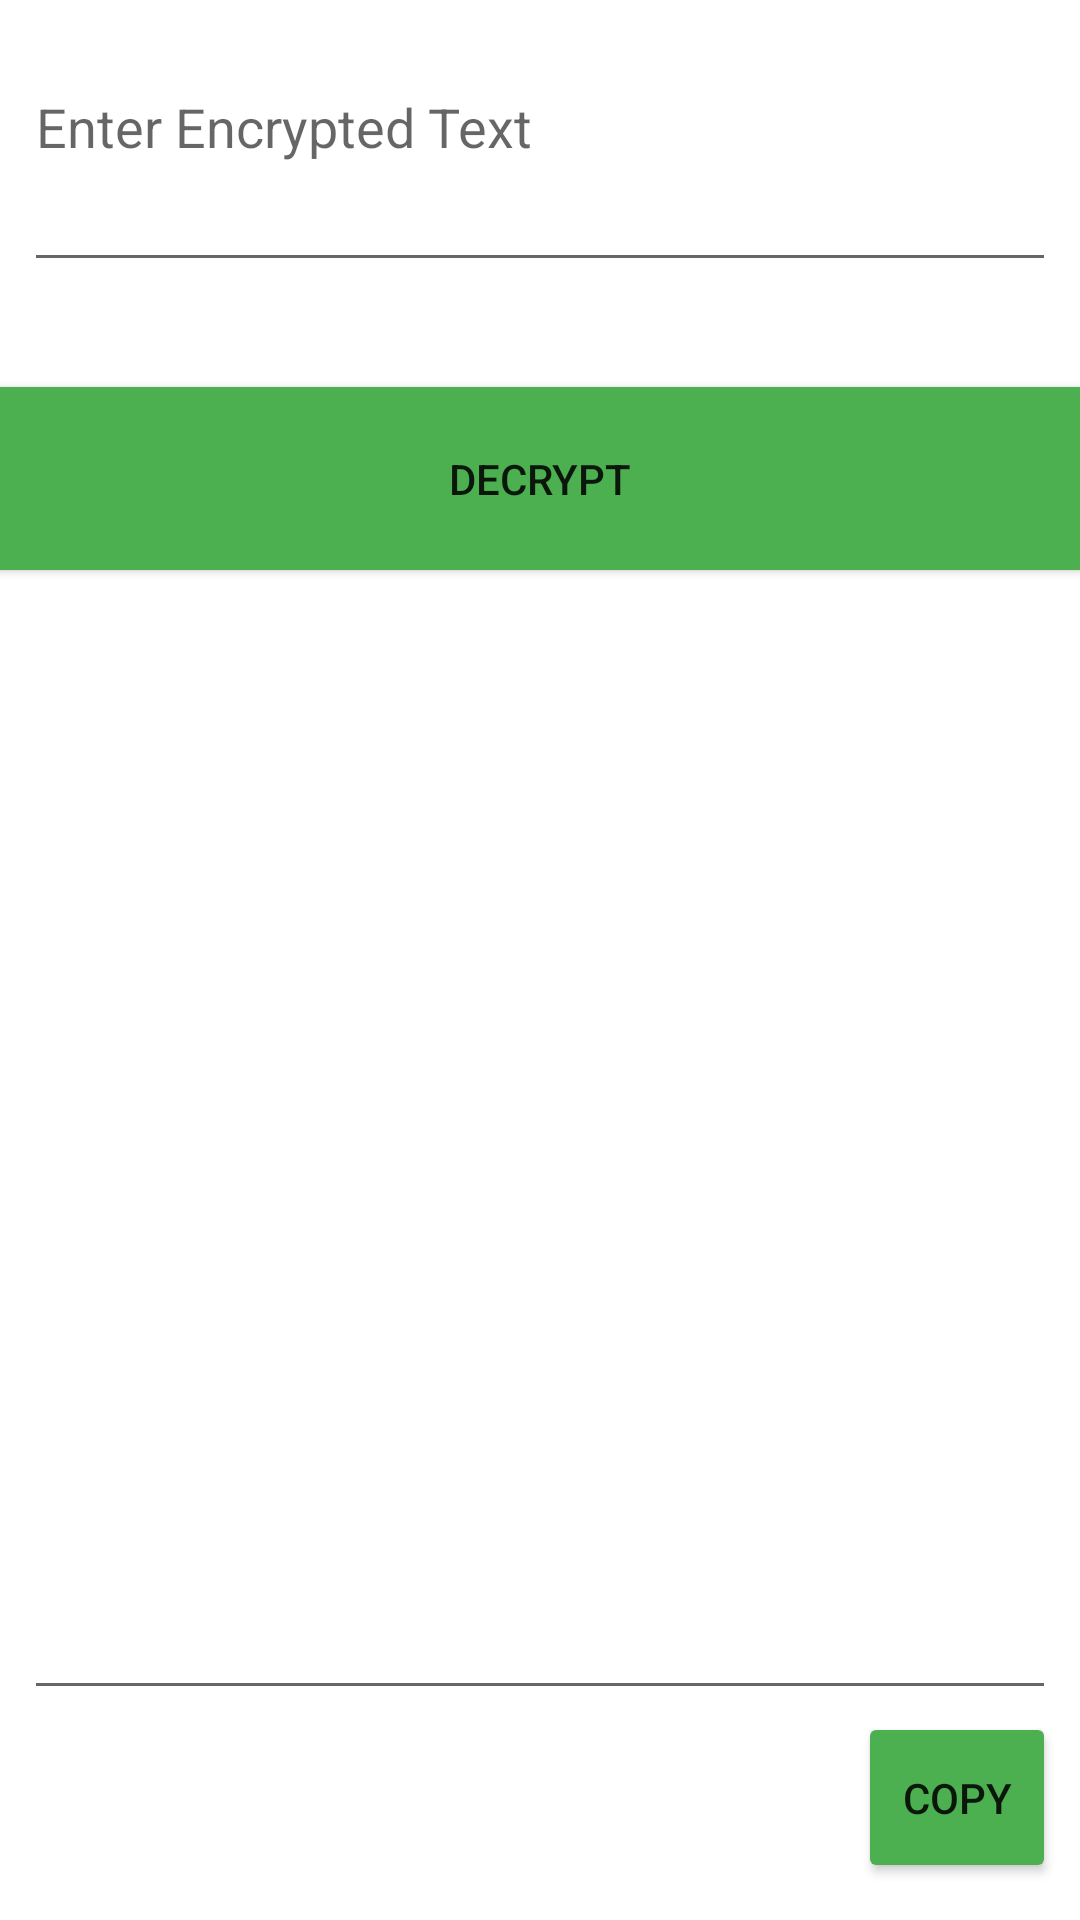

Reconstruct the res/layout file that produces this screen, plus the resources it refers to.
<!-- AndroidManifest.xml: application theme Theme.AmityNewsLetter -->
<!-- res/layout/activity_receive.xml -->
<?xml version="1.0" encoding="utf-8"?>
<androidx.constraintlayout.widget.ConstraintLayout xmlns:android="http://schemas.android.com/apk/res/android"
    xmlns:app="http://schemas.android.com/apk/res-auto"
    xmlns:tools="http://schemas.android.com/tools"
    android:id="@+id/decryptedTextView"
    android:layout_width="match_parent"
    android:layout_height="match_parent"
    tools:context=".receiveActivity">

    <Button
        android:id="@+id/decrypt"
        android:layout_width="395dp"
        android:layout_height="73dp"
        android:layout_marginStart="8dp"
        android:layout_marginLeft="8dp"
        android:layout_marginTop="19dp"
        android:layout_marginEnd="8dp"
        android:layout_marginRight="8dp"
        android:layout_marginBottom="22dp"
        android:onClick="decryptText"
        android:text="Decrypt"
        app:backgroundTint="#4CAF50"
        app:layout_constraintBottom_toTopOf="@+id/decryptedMsgTextView"
        app:layout_constraintEnd_toEndOf="parent"
        app:layout_constraintStart_toStartOf="parent"
        app:layout_constraintTop_toBottomOf="@+id/encryptedMsgTextView" />

    <EditText
        android:id="@+id/encryptedMsgTextView"
        android:layout_width="0dp"
        android:layout_height="0dp"
        android:layout_marginStart="8dp"
        android:layout_marginLeft="8dp"
        android:layout_marginTop="20dp"
        android:layout_marginEnd="8dp"
        android:layout_marginRight="8dp"
        android:layout_marginBottom="10dp"
        android:ems="10"
        android:gravity="start|top"
        android:hint="Enter Encrypted Text"
        android:inputType="textMultiLine"
        app:layout_constraintBottom_toTopOf="@+id/decrypt"
        app:layout_constraintEnd_toEndOf="parent"
        app:layout_constraintStart_toStartOf="parent"
        app:layout_constraintTop_toTopOf="parent" />

    <EditText
        android:id="@+id/decryptedMsgTextView"
        android:layout_width="0dp"
        android:layout_height="340dp"
        android:layout_marginStart="8dp"
        android:layout_marginLeft="8dp"
        android:layout_marginTop="12dp"
        android:layout_marginEnd="8dp"
        android:layout_marginRight="8dp"
        android:layout_marginBottom="70dp"
        android:ems="10"
        android:gravity="start|top"
        android:inputType="textMultiLine"
        app:layout_constraintBottom_toBottomOf="parent"
        app:layout_constraintEnd_toEndOf="parent"
        app:layout_constraintStart_toStartOf="parent"
        app:layout_constraintTop_toBottomOf="@+id/decrypt" />

    <Button
        android:id="@+id/copyDecryptedTextButton"
        android:layout_width="0dp"
        android:layout_height="57dp"
        android:layout_marginStart="286dp"
        android:layout_marginLeft="286dp"
        android:layout_marginEnd="8dp"
        android:layout_marginRight="8dp"
        android:layout_marginBottom="12dp"
        android:onClick="copyDecryptedText"
        android:text="Copy"
        app:backgroundTint="#4CAF50"
        app:layout_constraintBottom_toBottomOf="parent"
        app:layout_constraintEnd_toEndOf="parent"
        app:layout_constraintStart_toStartOf="parent"
        app:layout_constraintTop_toBottomOf="@+id/decryptedMsgTextView" />
</androidx.constraintlayout.widget.ConstraintLayout>
<!-- resources referenced by this layout -->
<resources>
  <style name="Theme.AmityNewsLetter" parent="Theme.MaterialComponents.DayNight.DarkActionBar">
          
          <item name="colorPrimary">@color/purple_500</item>
          <item name="colorPrimaryVariant">@color/purple_700</item>
          <item name="colorOnPrimary">@color/white</item>
          
          <item name="colorSecondary">@color/teal_200</item>
          <item name="colorSecondaryVariant">@color/teal_700</item>
          <item name="colorOnSecondary">@color/black</item>
          
          <item name="android:statusBarColor" tools:targetApi="l">?attr/colorPrimaryVariant</item>
          
      </style>
  <!-- not gathered from this repository: default colours our renderer supplied (Android Studio template values) -->
  <color name="purple_500">#FF6200EE</color>
  <color name="purple_700">#FF3700B3</color>
  <color name="teal_200">#FF03DAC5</color>
  <color name="teal_700">#FF018786</color>
  <color name="black">#FF000000</color>
  <color name="white">#FFFFFFFF</color>
</resources>
